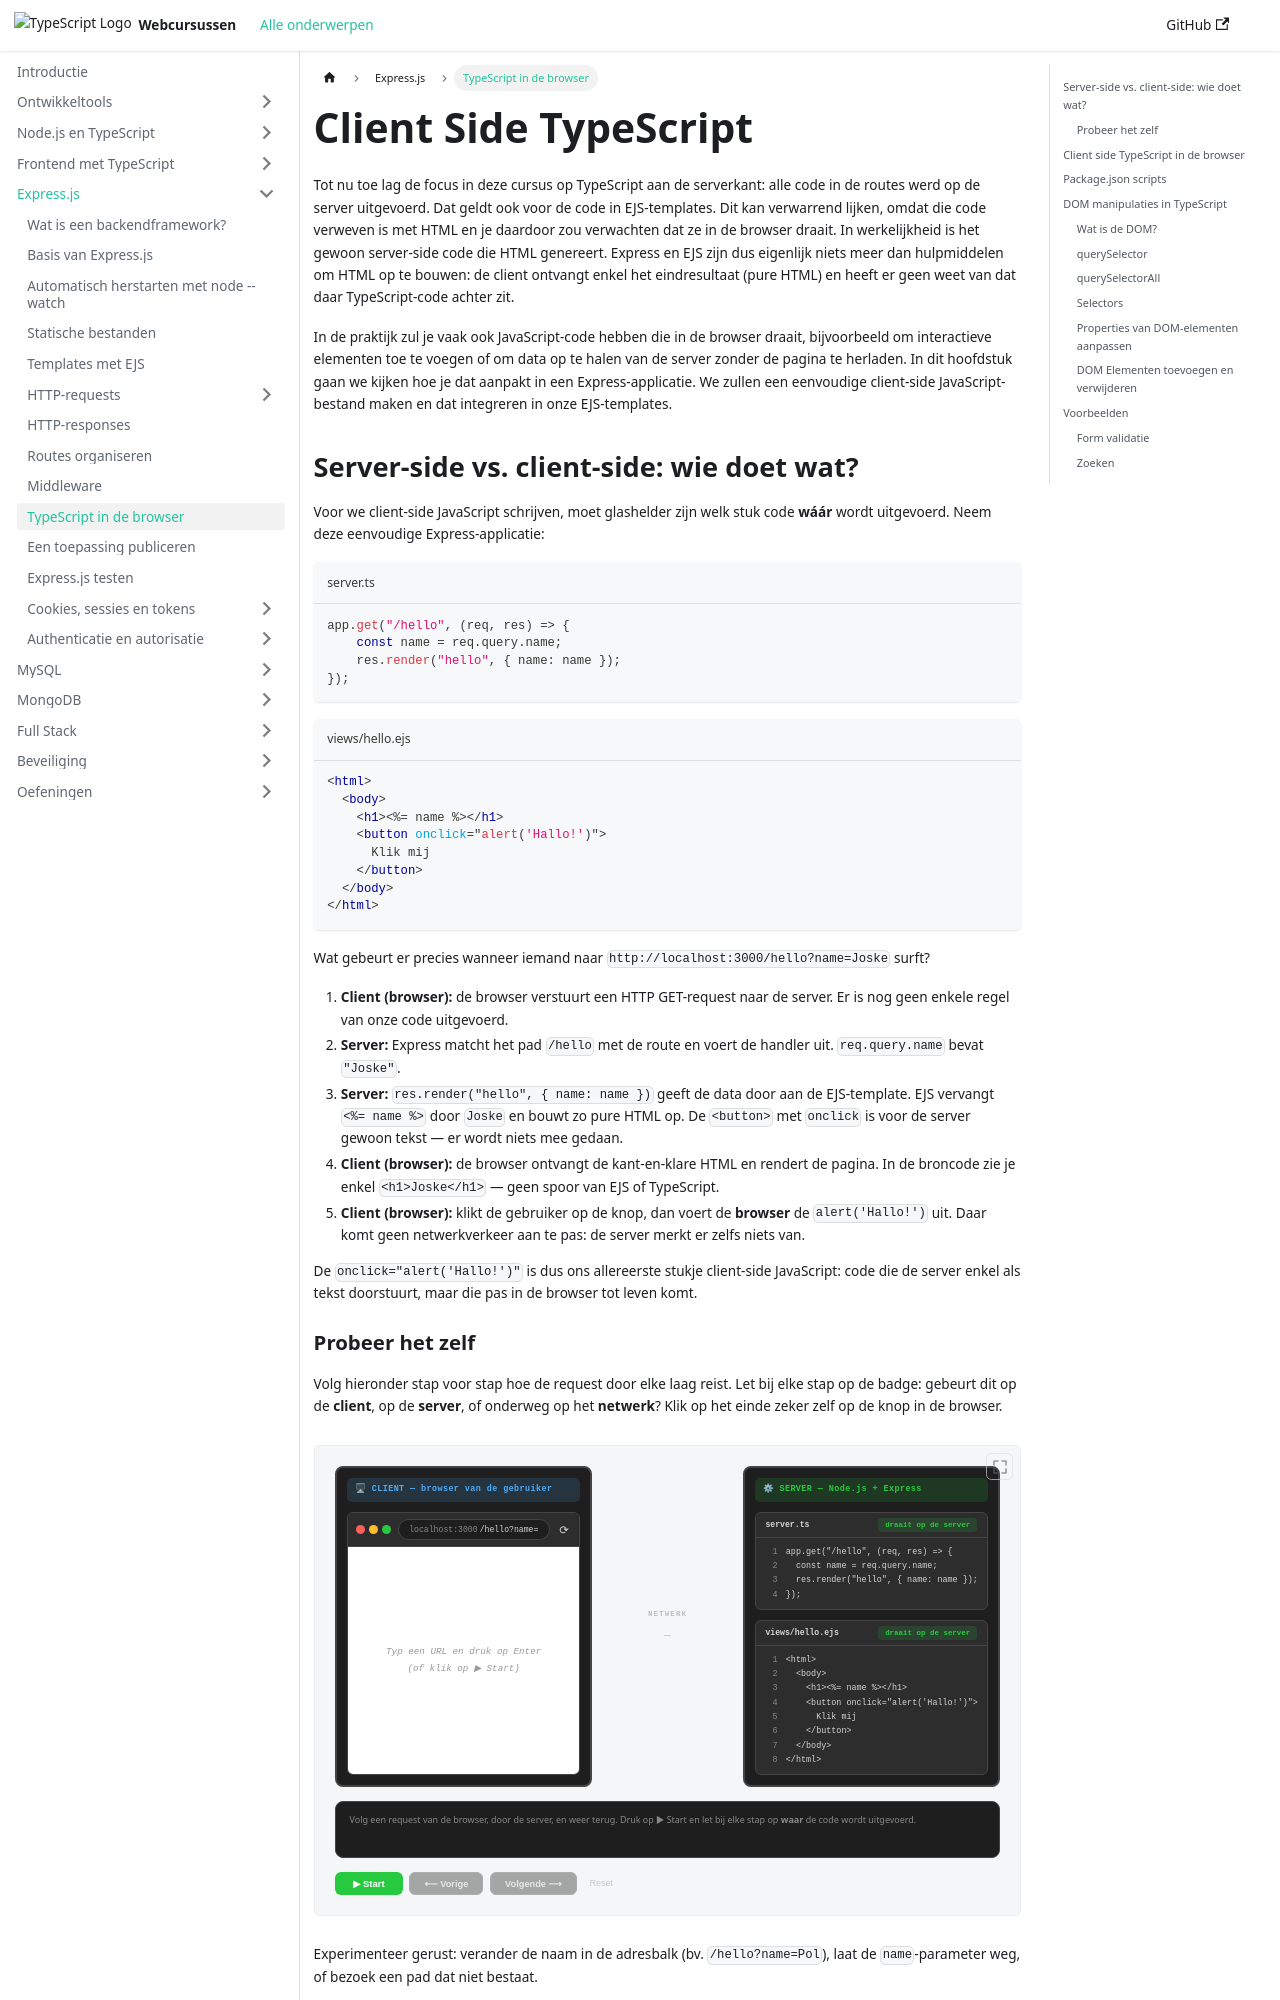

repository: similonap/web-monorepo-docusaurus · page: express.js/client-side-typescript.html · generator: docusaurus

# Client Side TypeScript

Tot nu toe lag de focus in deze cursus op TypeScript aan de serverkant: alle code in de routes werd op de server uitgevoerd. Dat geldt ook voor de code in EJS-templates. Dit kan verwarrend lijken, omdat die code verweven is met HTML en je daardoor zou verwachten dat ze in de browser draait. In werkelijkheid is het gewoon server-side code die HTML genereert. Express en EJS zijn dus eigenlijk niets meer dan hulpmiddelen om HTML op te bouwen: de client ontvangt enkel het eindresultaat (pure HTML) en heeft er geen weet van dat daar TypeScript-code achter zit.

In de praktijk zul je vaak ook JavaScript-code hebben die in de browser draait, bijvoorbeeld om interactieve elementen toe te voegen of om data op te halen van de server zonder de pagina te herladen. In dit hoofdstuk gaan we kijken hoe je dat aanpakt in een Express-applicatie. We zullen een eenvoudige client-side JavaScript-bestand maken en dat integreren in onze EJS-templates.

## Server-side vs. client-side: wie doet wat?

Voor we client-side JavaScript schrijven, moet glashelder zijn welk stuk code **wáár** wordt uitgevoerd. Neem deze eenvoudige Express-applicatie:

```typescript title="server.ts"
app.get("/hello", (req, res) => {
    const name = req.query.name;
    res.render("hello", { name: name });
});
```

```html title="views/hello.ejs"
<html>
  <body>
    <h1><%= name %></h1>
    <button onclick="alert('Hallo!')">
      Klik mij
    </button>
  </body>
</html>
```

Wat gebeurt er precies wanneer iemand naar `http://localhost:3000/hello?name=Joske` surft?

1. **Client (browser):** de browser verstuurt een HTTP GET-request naar de server. Er is nog geen enkele regel van onze code uitgevoerd.
2. **Server:** Express matcht het pad `/hello` met de route en voert de handler uit. `req.query.name` bevat `"Joske"`.
3. **Server:** `res.render("hello", { name: name })` geeft de data door aan de EJS-template. EJS vervangt `<%= name %>` door `Joske` en bouwt zo pure HTML op. De `<button>` met `onclick` is voor de server gewoon tekst — er wordt niets mee gedaan.
4. **Client (browser):** de browser ontvangt de kant-en-klare HTML en rendert de pagina. In de broncode zie je enkel `<h1>Joske</h1>` — geen spoor van EJS of TypeScript.
5. **Client (browser):** klikt de gebruiker op de knop, dan voert de **browser** de `alert('Hallo!')` uit. Daar komt geen netwerkverkeer aan te pas: de server merkt er zelfs niets van.

De `onclick="alert('Hallo!')"` is dus ons allereerste stukje client-side JavaScript: code die de server enkel als tekst doorstuurt, maar die pas in de browser tot leven komt.

### Probeer het zelf

Volg hieronder stap voor stap hoe de request door elke laag reist. Let bij elke stap op de badge: gebeurt dit op de **client**, op de **server**, of onderweg op het **netwerk**? Klik op het einde zeker zelf op de knop in de browser.

import InteractiveClientServer from '@site/src/components/InteractiveClientServer';

<InteractiveClientServer />

Experimenteer gerust: verander de naam in de adresbalk (bv. `/hello?name=Pol`), laat de `name`-parameter weg, of bezoek een pad dat niet bestaat.

:::info Onthoud
De server doet maar één ding: HTML-tekst opbouwen en opsturen. Zodra die HTML afgeleverd is, is de server klaar. Alles wat daarna op de pagina gebeurt — een klik, een `alert()`, een animatie — is client-side JavaScript dat volledig in de browser draait.
:::
